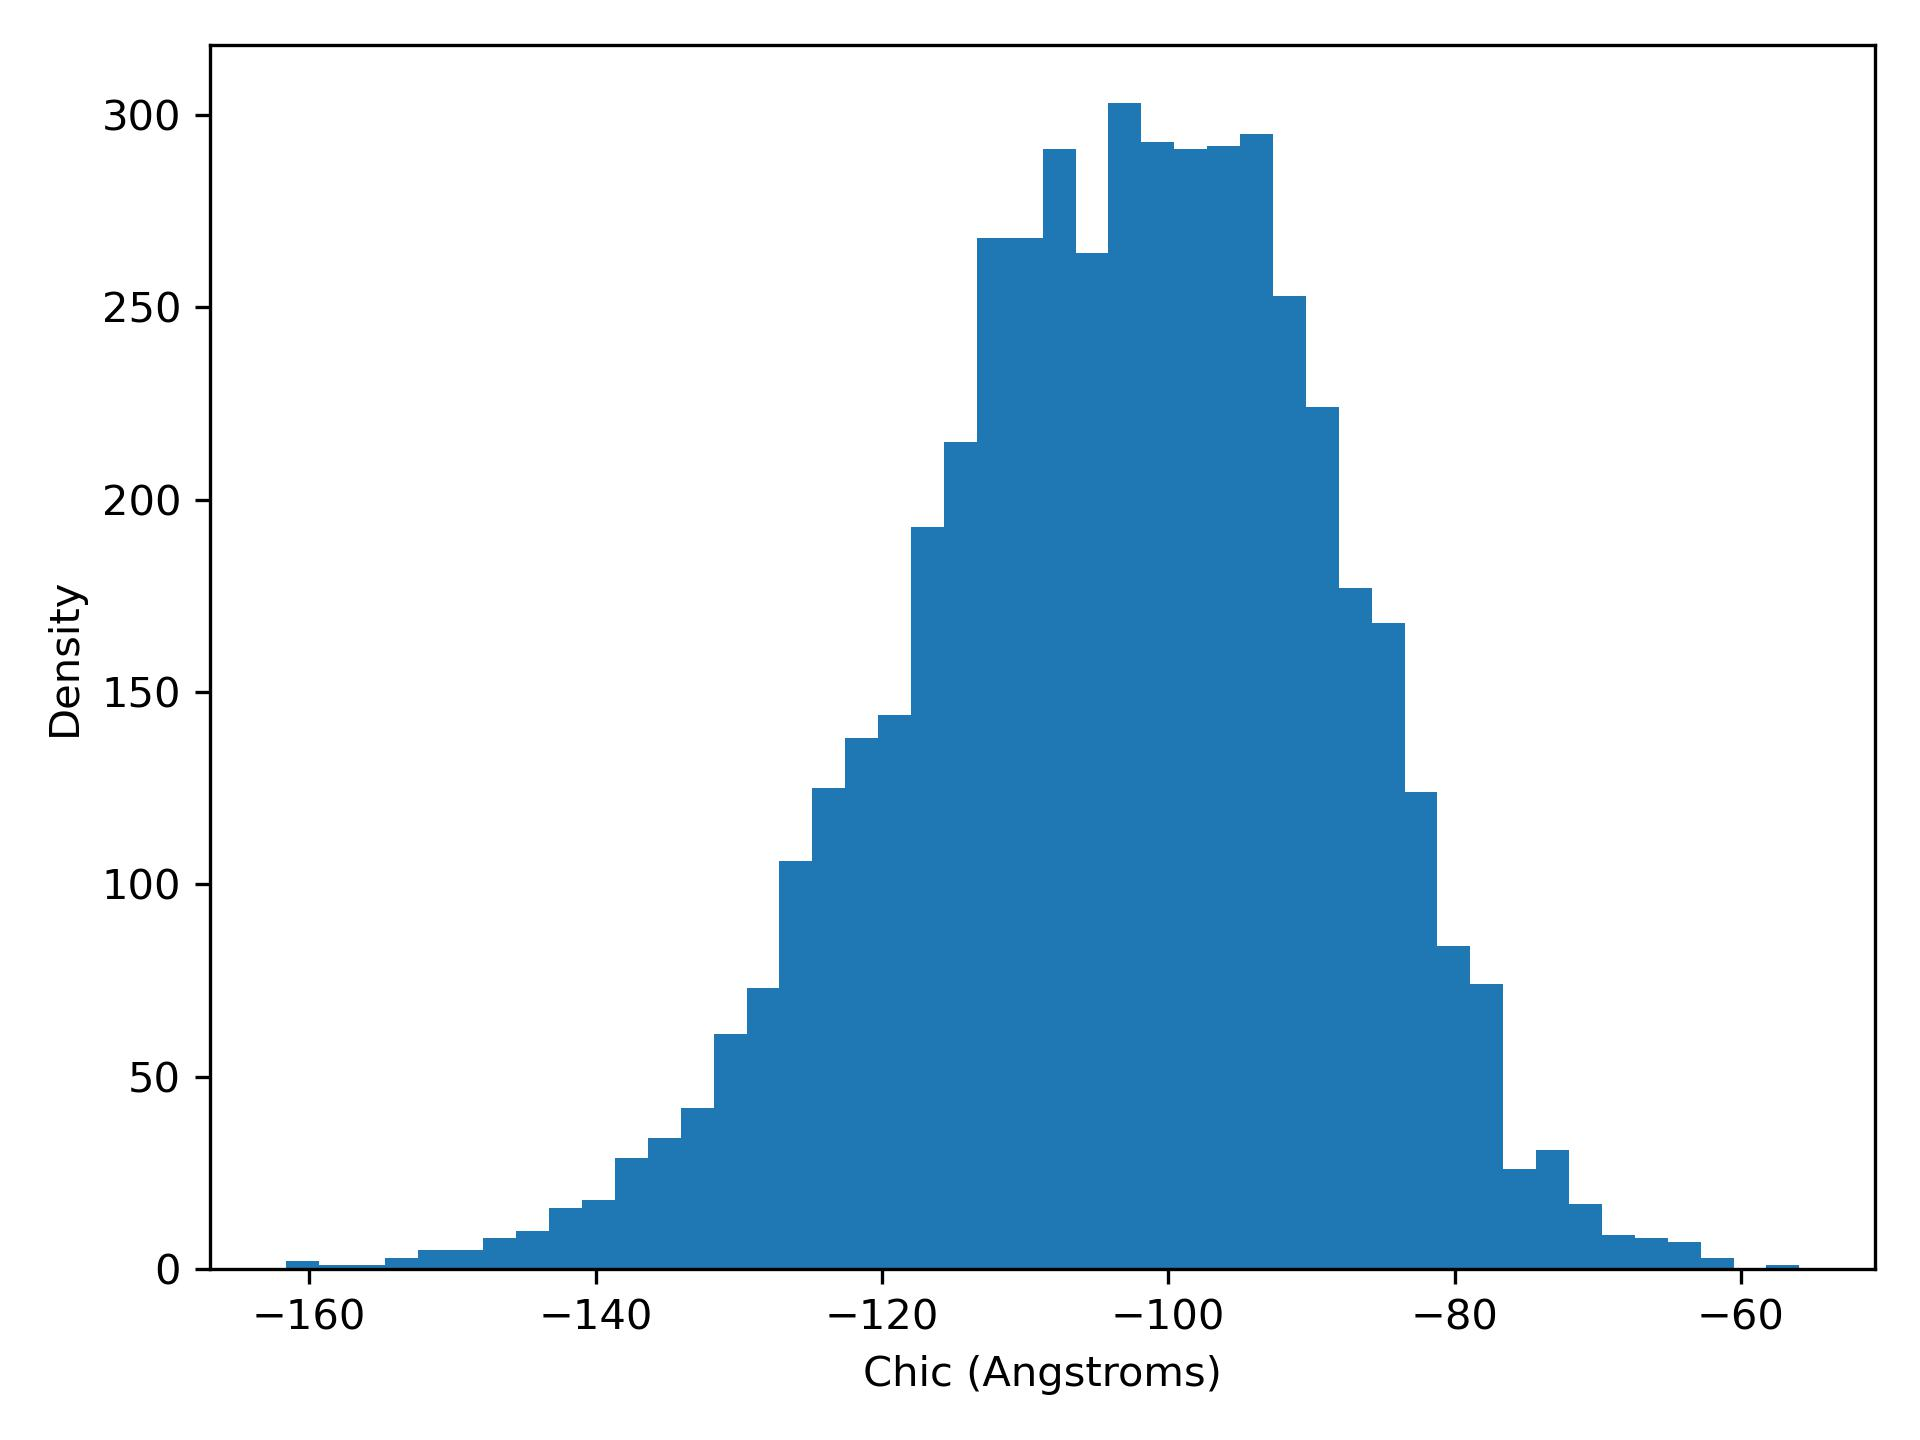

Data behind this chart, as committed beside it:
chiC, density
-161.6, 2.0
-159.3, 1.0
-157, 1.0
-154.7, 3.0
-152.4, 5.0
-150.1, 5.0
-147.8, 8.0
-145.5, 10.0
-143.2, 16.0
-140.9, 18.0
-138.6, 29.0
-136.3, 34.0
-134, 42.0
-131.7, 61.0
-129.5, 73.0
-127.2, 106.0
-124.9, 125.0
-122.6, 138.0
-120.3, 144.0
-118, 193.0
-115.7, 215.0
-113.4, 268.0
-111.1, 268.0
-108.8, 291.0
-106.5, 264.0
-104.2, 303.0
-101.9, 293.0
-99.58, 291.0
-97.28, 292.0
-94.98, 295.0
-92.69, 253.0
-90.39, 224.0
-88.09, 177.0
-85.79, 168.0
-83.49, 124.0
-81.2, 84.0
-78.9, 74.0
-76.6, 26.0
-74.3, 31.0
-72, 17.0
-69.71, 9.0
-67.41, 8.0
-65.11, 7.0
-62.81, 3.0
-60.52, 0.0
-58.22, 1.0
